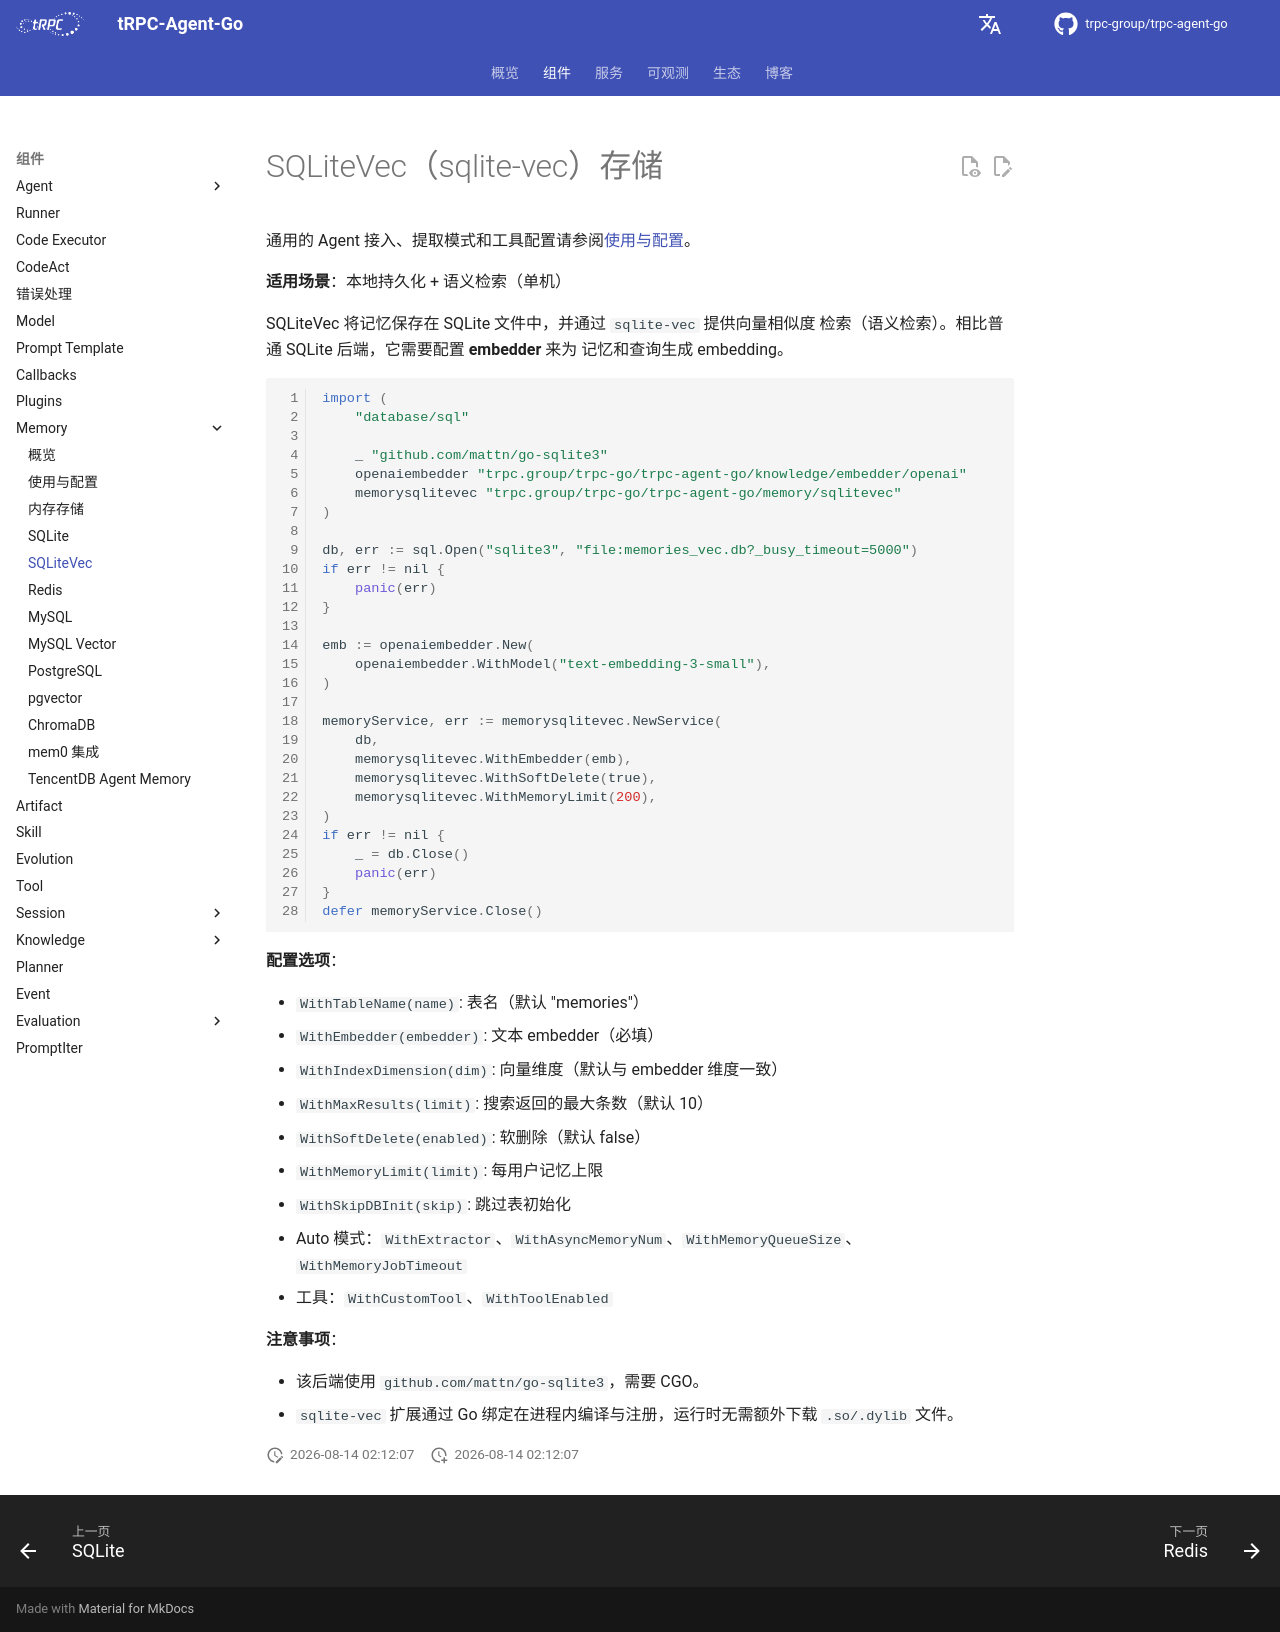

repository: trpc-group/trpc-agent-go · page: zh/memory/sqlitevec/index.html · generator: mkdocs

# SQLiteVec（sqlite-vec）存储

通用的 Agent 接入、提取模式和工具配置请参阅[使用与配置](usage.md)。

**适用场景**：本地持久化 + 语义检索（单机）

SQLiteVec 将记忆保存在 SQLite 文件中，并通过 `sqlite-vec` 提供向量相似度
检索（语义检索）。相比普通 SQLite 后端，它需要配置 **embedder** 来为
记忆和查询生成 embedding。

```go
import (
    "database/sql"

    _ "github.com/mattn/go-sqlite3"
    openaiembedder "trpc.group/trpc-go/trpc-agent-go/knowledge/embedder/openai"
    memorysqlitevec "trpc.group/trpc-go/trpc-agent-go/memory/sqlitevec"
)

db, err := sql.Open("sqlite3", "file:memories_vec.db?_busy_timeout=5000")
if err != nil {
    panic(err)
}

emb := openaiembedder.New(
    openaiembedder.WithModel("text-embedding-3-small"),
)

memoryService, err := memorysqlitevec.NewService(
    db,
    memorysqlitevec.WithEmbedder(emb),
    memorysqlitevec.WithSoftDelete(true),
    memorysqlitevec.WithMemoryLimit(200),
)
if err != nil {
    _ = db.Close()
    panic(err)
}
defer memoryService.Close()
```

**配置选项**：

- `WithTableName(name)`: 表名（默认 "memories"）
- `WithEmbedder(embedder)`: 文本 embedder（必填）
- `WithIndexDimension(dim)`: 向量维度（默认与 embedder 维度一致）
- `WithMaxResults(limit)`: 搜索返回的最大条数（默认 10）
- `WithSoftDelete(enabled)`: 软删除（默认 false）
- `WithMemoryLimit(limit)`: 每用户记忆上限
- `WithSkipDBInit(skip)`: 跳过表初始化
- Auto 模式：`WithExtractor`、`WithAsyncMemoryNum`、`WithMemoryQueueSize`、
  `WithMemoryJobTimeout`
- 工具：`WithCustomTool`、`WithToolEnabled`

**注意事项**：

- 该后端使用 `github.com/mattn/go-sqlite3`，需要 CGO。
- `sqlite-vec` 扩展通过 Go 绑定在进程内编译与注册，运行时无需额外下载
  `.so/.dylib` 文件。
